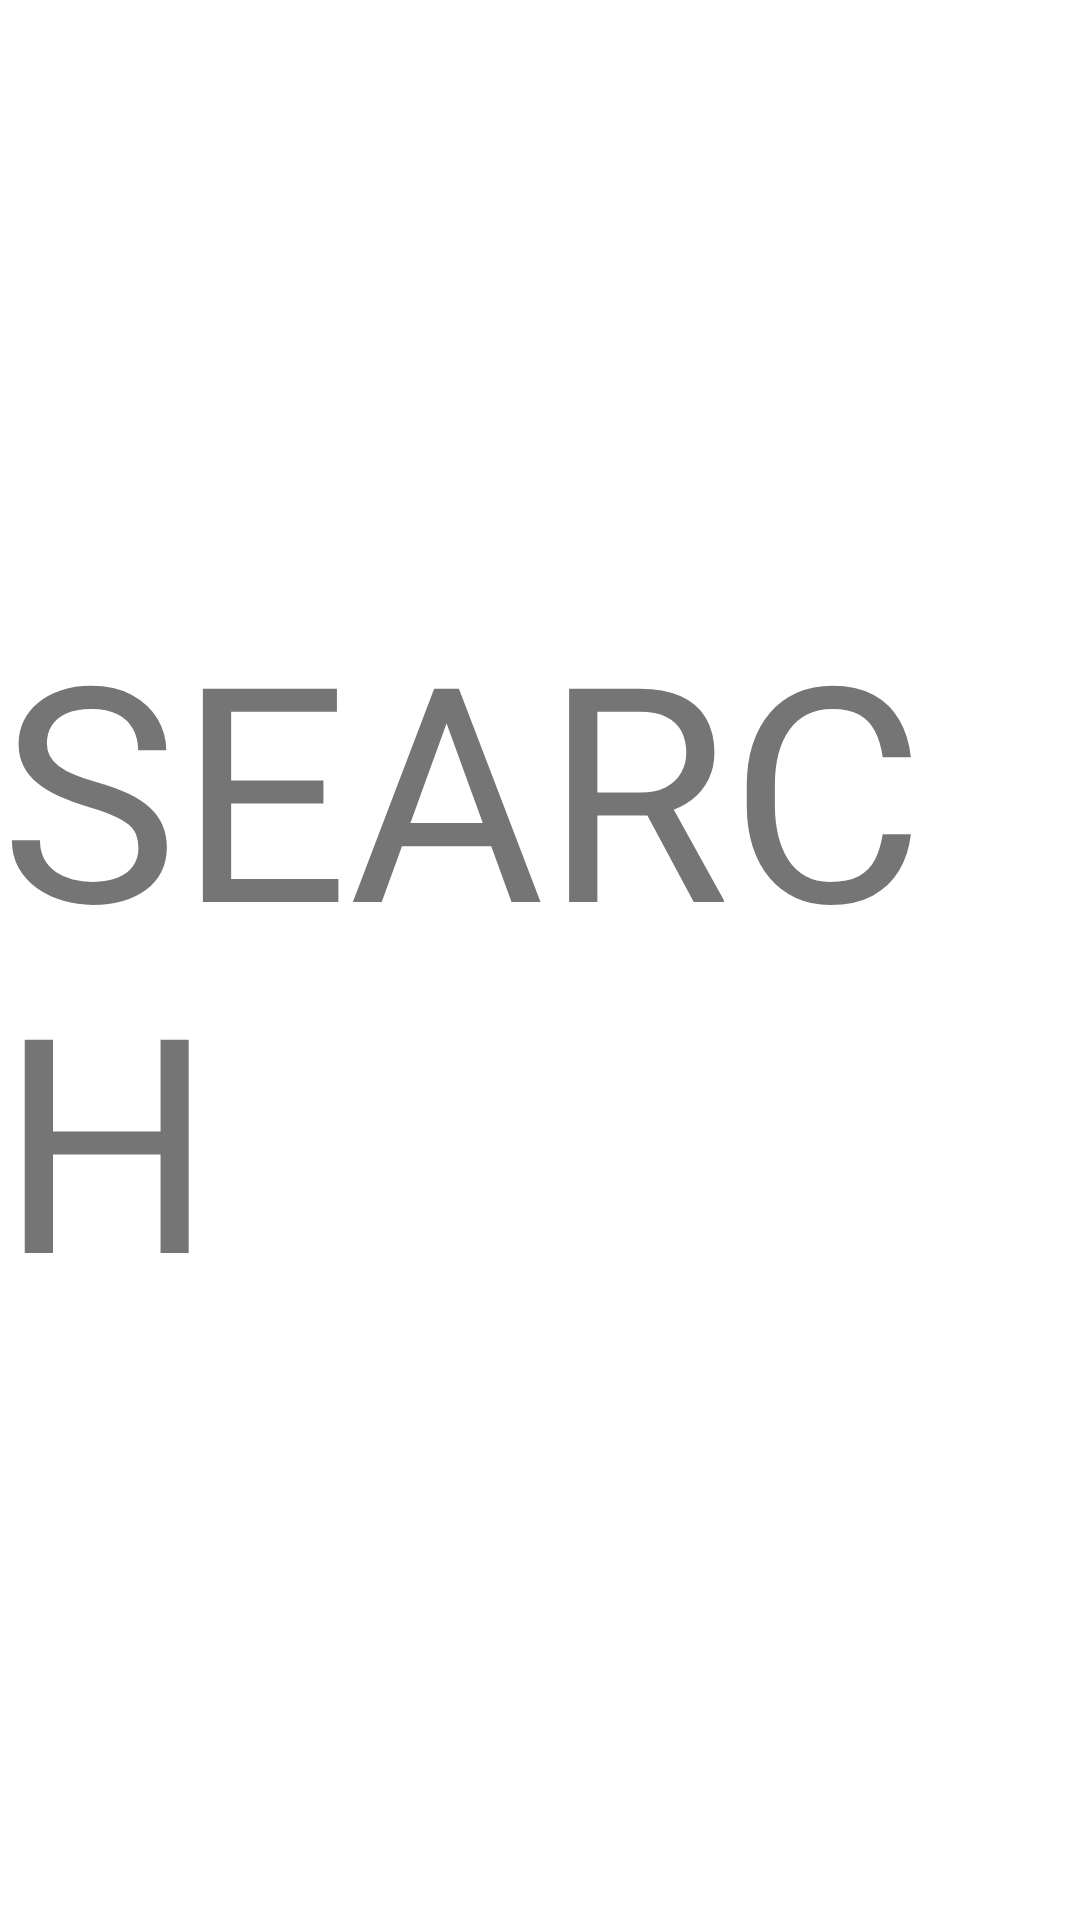

Produce the Android XML layout that renders to this screen, including the resource entries it uses.
<!-- AndroidManifest.xml: application theme Theme.Tinnews -->
<!-- res/layout/fragment_search.xml -->
<?xml version="1.0" encoding="utf-8"?>
<FrameLayout xmlns:android="http://schemas.android.com/apk/res/android"
    xmlns:tools="http://schemas.android.com/tools"
    android:layout_width="match_parent"
    android:layout_height="match_parent"
    tools:context=".ui.search.SearchFragment">

    
    <TextView
        android:layout_width="wrap_content"
        android:layout_height="wrap_content"
        android:layout_gravity="center"
        android:text="SEARCH"
        android:textSize="100sp"
        />

</FrameLayout>
<!-- resources referenced by this layout -->
<resources>
  <style name="Theme.Tinnews" parent="Theme.MaterialComponents.DayNight.DarkActionBar">
          
          <item name="colorPrimary">@color/purple_500</item>
          <item name="colorPrimaryVariant">@color/purple_700</item>
          <item name="colorOnPrimary">@color/white</item>
          
          <item name="colorSecondary">@color/teal_200</item>
          <item name="colorSecondaryVariant">@color/teal_700</item>
          <item name="colorOnSecondary">@color/black</item>
          
          <item name="android:statusBarColor" tools:targetApi="l">?attr/colorPrimaryVariant</item>
          
      </style>
  <!-- not gathered from this repository: default colours our renderer supplied (Android Studio template values) -->
  <color name="purple_500">#FF6200EE</color>
  <color name="purple_700">#FF3700B3</color>
  <color name="teal_200">#FF03DAC5</color>
  <color name="teal_700">#FF018786</color>
  <color name="black">#FF000000</color>
  <color name="white">#FFFFFFFF</color>
</resources>
